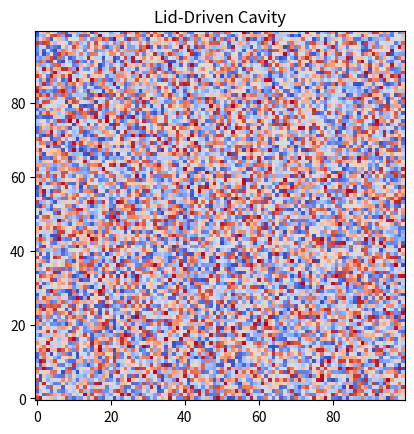

Python code for this plot: (Note: this script raises an exception after producing the figure.)
import numpy as np
import matplotlib.pyplot as plt
from matplotlib.animation import FuncAnimation
import os

def visualizza_griglia(matrice,i):
    plt.imshow(matrice, cmap='coolwarm') 
    plt.title('Lid-Driven Cavity')
    plt.gca().invert_yaxis()  
    plt.savefig(f'scripts/image{i+1}.png')

for i in range(50):
    matrice_input = np.random.rand(100, 100)
    visualizza_griglia(matrice_input,i)


